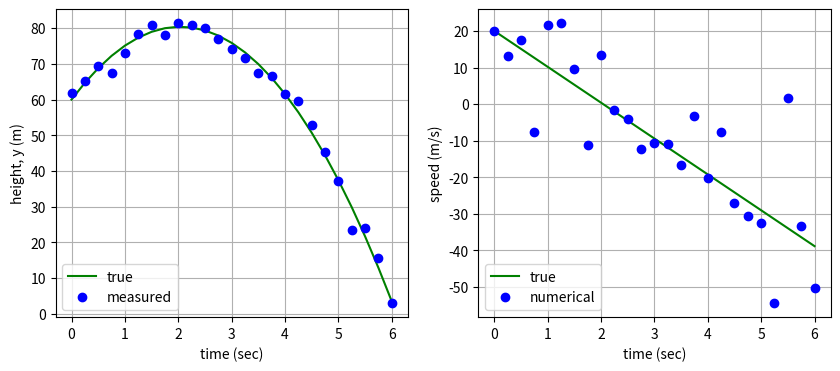

Write Python code to recreate this figure. (Note: this script raises an exception after producing the figure.)
import numpy as np
import matplotlib.pyplot as plt
from typing import Any


class KalmanFilter:
    """Kalman Filter
    kf = KalmanFilter(A, B, C, Q, R)
    kf.set_init_values(x_init, P_init)
    xhat, P, K = kf.update(obs)

    Let A and C be, respectively, an n by n matirx and an m by n matrix. Then,
    xhat is the n by 1 state estimate, P will be the n by n state covariance matrix,
    and K will be the n by m Kalman gain.
    """

    def __init__(
        self,
        A: np.ndarray[Any, Any],
        B: np.ndarray[Any, Any],
        C: np.ndarray[Any, Any],
        Q: np.ndarray[Any, Any],
        R: np.ndarray[Any, Any],
    ) -> None:
        """Class constructor
        kf = KalmanFilter(A, B, C, Q, R) creates an LTI Kalman Filter.
        Args:
            A (_numpy array_): _System transition matrix_
            B (_numpy array): _Input matrix_
            C (_numpy array): _Observation matrix_
            Q (_numpy array_): _System covariance_
            R (_numpy array_): _Sbservation covariance_
        """

        if not isinstance(A, np.ndarray):
            raise TypeError("A must be a numpy ndarray.")
        if A.shape[0] != A.shape[1]:  # A must be an n by n matrix
            raise ValueError("A must be a square matrix (n x n).")

        if B.shape[0] != A.shape[0]:  # B must be an n by m matrix
            raise ValueError("B must be an n by m matrix (n x n).")

        if (
            Q.shape[0] != Q.shape[1] or Q.shape[0] != A.shape[0]
        ):  # Q must be an n by m matrix
            raise ValueError("Q must be a square matrix (n x n).")

        if A.shape[0] != C.shape[1]:  # C must be a k by n matrix
            raise ValueError("C must be a k by n matrix (k x n).")

        if (
            R.shape[0] != R.shape[1] or R.shape[0] != C.shape[0]
        ):  # C must be a k by n matrix
            raise ValueError("R must be a square matrix (k x k).")

        self.A = A
        self.B = B
        self.C = C
        self.Q = Q
        self.R = R
        self.xhat = np.array([])
        self.P = np.array([])
        self.K = np.array([])

    def set_init_values(self, x_init, Pinit) -> None:
        """_summary_

        Args:
            x_init (_numpy array_): _initial state estimate_
            Pinit (_numpy array_): _initial state covariance_
        """
        self.xhat = x_init
        self.P = Pinit

    def update(self, obs, u):
        """Update the optimal estimate
        xhat, P, K = kf.update(obs, u) updates the Kalman filter

        Args:
            obs (_numpy array_): _observation (measurement)_
            u (_numpy array_): _input_

        Returns:
            xhat (_numpy array_): n by 1 state estimate vector
            P (_numpy array_): n by n state covariance matrices,
            Pp (_numpy array_): n by n predicted state covariance matrices,
            K (_numpy array_): n by k Kalman gains

            where n is the state dimension, m is the input dimension, and k is the measurment dimesion.
        """

        """
        TODO: Implement the update function
        """
        # predict state estimate
        # xhat(k|k-1) = A*xhat(k-1|k-1) + B*u(k)
        xpred = 0

        # state prediction covariance matrix
        # P(k|k-1) = A*P(k-1|k-1)*A' + Q
        Ppred = 0

        # innovation
        # z_tilde(k) = z(k) - C*xhat(k|k-1)
        innovation = 0

        # innovation covariance
        # S = Cov[X(:,k) | y(:,1:k)] = C*P(k|k-1)*C' + R
        S = 0

        # Kalman gain
        # K(k) = P(k|k-1)*C'*inv(S)
        self.K = 0

        # update state estimate
        # xhat(k|k) = xhat(k|k-1) + K*z_tilde(k)
        self.xhat = 0

        # update state covariance matrix
        # P(k|k) = P(k|k-1) - K*C*P(k|k-1)
        self.P = 0

        return self.xhat, self.P, Ppred, self.K

y0 = 60
v0 = 20
g = -9.8067
Ts = 0.25

t = np.linspace(0, 6, 25)
mu, sigma = 0, 2
np.random.seed(20)
noise = np.random.normal(mu, sigma, len(t))

y_true = 1 / 2 * g * t**2 + v0 * t + y0
v_true = g * t + v0

# observations (measurements)
z = y_true + noise

fig, (ax1, ax2) = plt.subplots(1, 2, figsize=(10, 4))
fig.set
ax1.plot(t, y_true, "g", label="true")
ax1.plot(t, z, "bo", label="measured")
ax1.set_xlabel("time (sec)")
ax1.set_ylabel("height, y (m)", rotation=90)
ax1.grid(True)
ax1.legend(loc="lower left")

# numerical velocity
v_numeric = np.append(v0, np.diff(z) / Ts)

ax2.plot(t, v_true, "g", label="true")
ax2.plot(t, v_numeric, "bo", label="numerical")
ax2.set_xlabel("time (sec)")
ax2.set_ylabel("speed (m/s)")
ax2.grid(True)
ax2.legend(loc="lower left")

Ts = 0.25
g = np.array([[-9.81]])

A = np.array([[1, Ts], [0, 1]])
B = np.array([[0], [Ts]])
C = np.array([[1, 0]])

# The dimensions of {A,B,C} are important
print(f"Dimension of A: {A.shape}")
print(f"Dimension of B: {B.shape}")
print(f"Dimension of C: {C.shape}")

""" 
TODO: Select a system covariance that results in a RMSE of position estimates less than 2.0
"""
# Select a system variance
q_variance = 1000000
Q = np.eye(2) * q_variance

# measurment variance
R = np.array([[4]])

print(f"Dimension of Q: {Q.shape}")
print(f"Dimension of R: {R.shape}")

# TODO: initialize Kalman filter
kf = 0
x_init = 0
P_init = 0
kf.set_init_values(x_init, P_init)

# Data collection
xhats = []  # python list, not numpy array
state_covs = []  # python list, not numpy array
kalman_gains = []  # python list, not numpy array

for obs in z:
    xhat, state_cov, _, kalman_gain = kf.update(obs, g)

    xhats.append(xhat)
    state_covs.append(state_cov)
    kalman_gains.append(kalman_gain)

xhats = np.array(xhats)  # convert python list to numpy array
# reshape 25 x 2 X 1 array to 25 x 2 array
xhats = xhats.reshape((len(z), x_init.shape[0]))

kalman_gains = np.array(kalman_gains)  # convert python list to numpy arry
# reshape 25 x 2 X 1 array to 25 x 2 array
kalman_gains = kalman_gains.reshape((len(z), x_init.shape[0]))


# numerical velocity
v_numeric = np.append(v0, np.diff(z) / Ts)

mse_pos_obs = np.square(z - y_true).mean()
mse_pos_est = np.square(xhats[:, 0] - y_true).mean()

mse_vel_obs = np.square(v_numeric - v_true).mean()
mse_vel_est = np.square(xhats[:, 1] - v_true).mean()

print(f"RMSE of position measurements: {np.sqrt(mse_pos_obs)}")
print(f"RMSE of position estimates: {np.sqrt(mse_pos_est)}")
print(f"RMSE of velocity calculation: {np.sqrt(mse_vel_obs)}")
print(f"RMSE of velocity estimate: {np.sqrt(mse_vel_est)}")

fig, (ax1, ax2) = plt.subplots(1, 2, figsize=(10, 4))
fig.set

speed = 4.2  # m/s
radius = 120  # 120m
Ts = 1
time = np.arange(0, 180, Ts)
omega = speed / radius  # angular speed
x = np.sin(omega * time + np.sin(omega * time)) * radius
y = (np.cos(omega * time + np.cos(omega * time)) - np.cos(1)) * radius
path = np.row_stack((x, y))

mu, sigma = 0, 4
np.random.seed(17)

# z is a 2 by 180 vector
z = path + np.random.normal(mu, sigma, path.shape)
print(f"Dimension of z: {z.shape}")

plt.plot(path[0, :], path[1, :], "g")
plt.plot(z[0, :], z[1, :], "bo-")
plt.xlabel("latitude (m)")
plt.ylabel("longitude (m)")
plt.legend(["true", "measured"])

plt.grid(True)

Ts = 1

# TODO: Construct the A, B, C matrices
A = 0
B = 0
C = 0

# The dimensions of {A,B,C} are important
print(f"Dimension of A: {A.shape}")
print(f"Dimension of B: {B.shape}")
print(f"Dimension of C: {C.shape}")

# TODO: Select a system covariance that results in a RMSE of position estimates less than 3.0
q_variance = 0
Q = np.eye(4)  # 4 by 4 identity matrix
Q[2, 2] = q_variance
Q[3, 3] = q_variance

# TODO: Select a measurement covariance that results in a RMSE of position estimates less than 3.0
r_variance = 0
R = 0

# TODO: initialize Kalman filter
kf = 0

x_init = 0
P_init = 0

kf.set_init_values(x_init, P_init)

u = np.zeros_like(x_init)

# TODO: execute Kalman filter
xhats = []  # python list, not numpy array
state_covs = []  # python list, not numpy array
state_pred_covs = []  # python list, not numpy array
kalman_gains = []  # python list, not numpy array

# NOTE: z is a 2 by 180 vector
for obs in z.T:
    # obs must be a 2 by 1 vector
    pass  # remove this

xhats = np.array(xhats)  # convert python list to numpy array
# reshape 180 x 2 X 1 array to 180 x 2 array
xhats = xhats.reshape((z.shape[1], x_init.shape[0]))

# TODO: convert python list to numpy arry for kalman gains and reshape 180 x 4 X 2 array to 180 x 8 array
kalman_gains = 0
kalman_gains = 0

# numerical velocity
v_numeric = np.append(x_init[2:4], np.diff(z) / Ts)

# TODO: find the RMSE values


print(f"RMSE of position x measurements: {np.sqrt(mse_pos_obs_x)}")
print(f"RMSE of position x estimates: {np.sqrt(mse_pos_est_x)}")
print(f"RMSE of position y measurements: {np.sqrt(mse_pos_obs_y)}")
print(f"RMSE of position y estimates: {np.sqrt(mse_pos_est_y)}")

fig, (ax1) = plt.subplots(1, 1)
fig.set